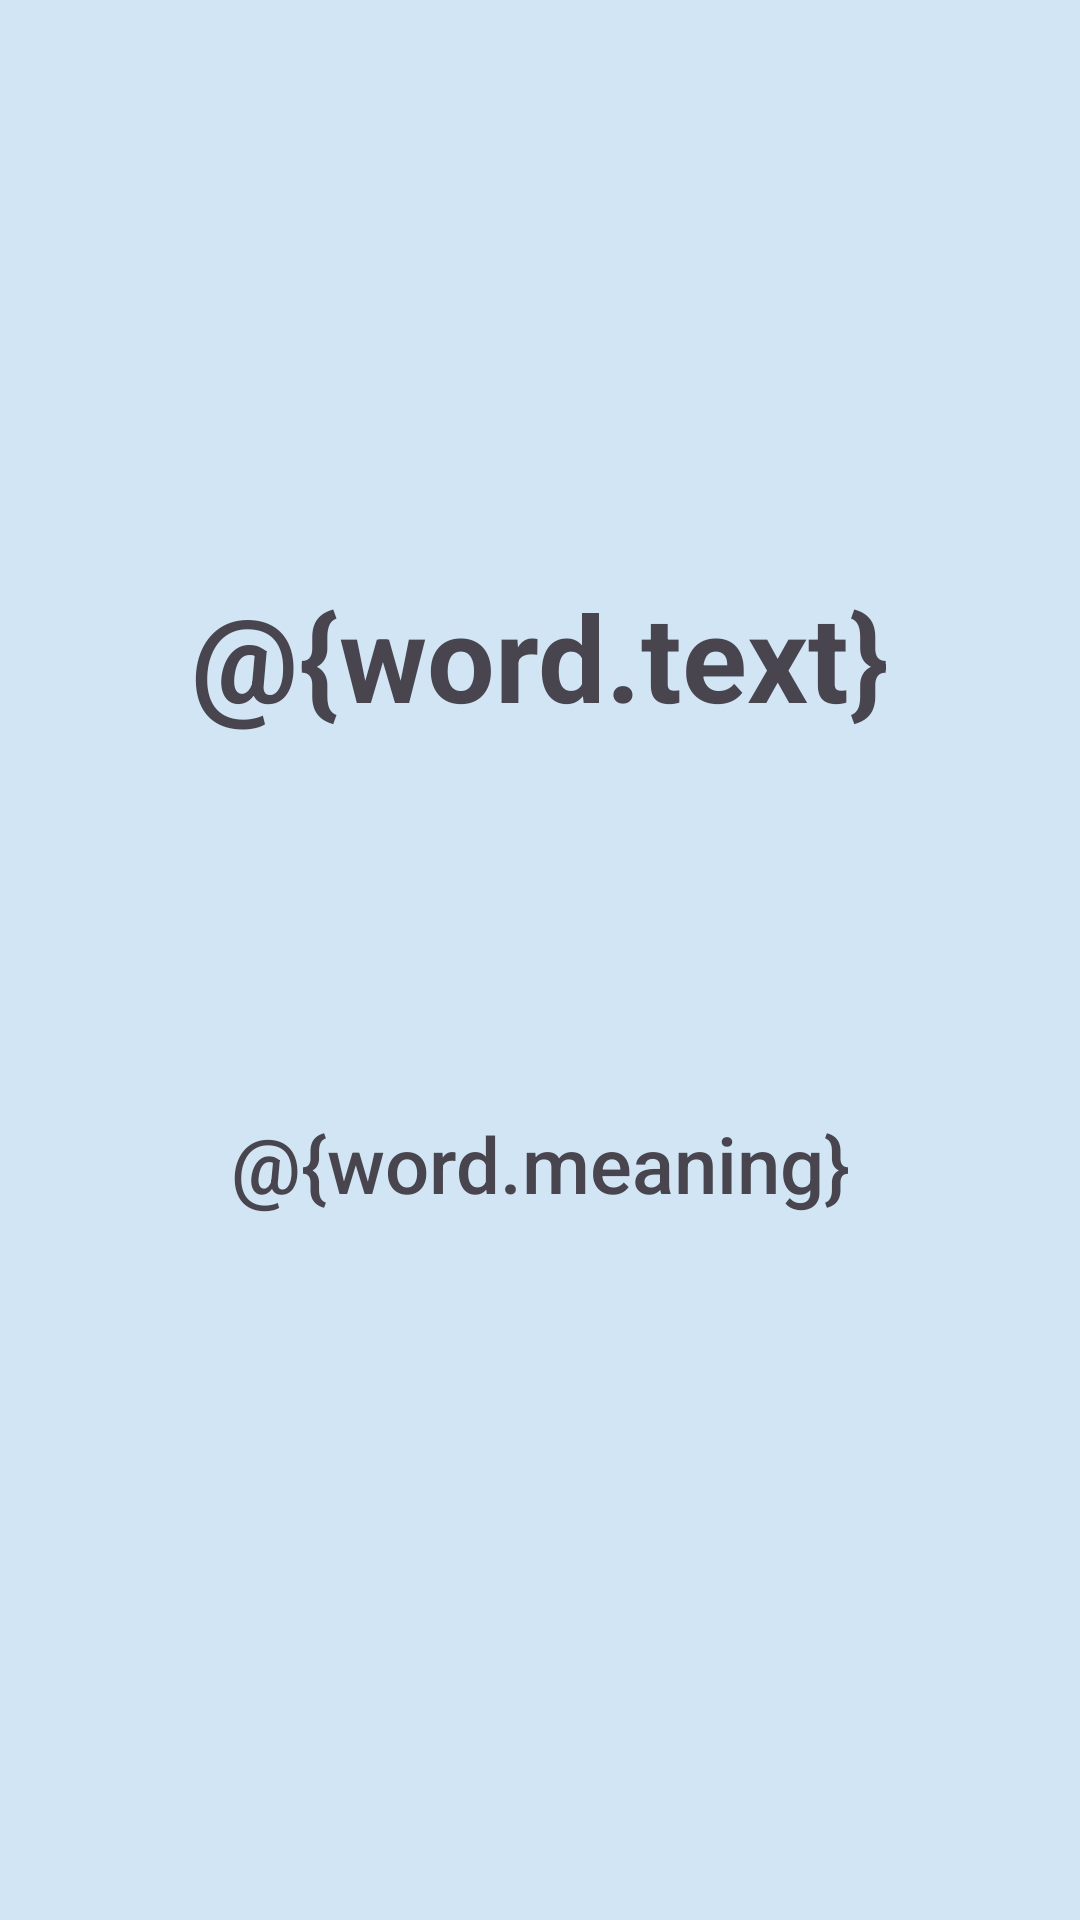

Produce the Android XML layout that renders to this screen, including the resource entries it uses.
<!-- AndroidManifest.xml: application theme Theme.VolcabularyCards -->
<!-- res/layout/card_front.xml -->
<?xml version="1.0" encoding="utf-8"?>
<androidx.constraintlayout.widget.ConstraintLayout xmlns:android="http://schemas.android.com/apk/res/android"
    xmlns:app="http://schemas.android.com/apk/res-auto"
    xmlns:tools="http://schemas.android.com/tools"
    android:id="@+id/card_front_root"
    android:layout_width="match_parent"
    android:layout_height="match_parent"
    android:background="@color/material_dynamic_secondary90"
    android:focusable="true">

    <androidx.constraintlayout.widget.ConstraintLayout
        android:id="@+id/Annotations"
        android:layout_width="match_parent"
        android:layout_height="match_parent"
        android:alpha="0"
        android:visibility="gone"
        app:layout_constraintBottom_toBottomOf="parent"
        app:layout_constraintEnd_toEndOf="parent"
        app:layout_constraintHorizontal_bias="0.0"
        app:layout_constraintStart_toStartOf="parent"
        app:layout_constraintTop_toTopOf="parent"
        app:layout_constraintVertical_bias="0.0">

        <TextView
            android:id="@+id/annotation_text"
            android:layout_width="wrap_content"
            android:layout_height="wrap_content"
            android:fontFamily="sans-serif"
            android:lineSpacingExtra="6sp"
            android:text="注释内容"
            android:textAlignment="center"
            android:textSize="28sp"
            app:layout_constraintBottom_toBottomOf="parent"
            app:layout_constraintEnd_toEndOf="parent"
            app:layout_constraintStart_toStartOf="parent"
            app:layout_constraintTop_toTopOf="parent"
            app:layout_constraintVertical_bias="0.255"
            app:layout_constraintVertical_chainStyle="packed" />

        <ImageView
            android:id="@+id/annotation_image"
            android:layout_width="200dp"
            android:layout_height="200dp"
            android:contentDescription="Annotation image"
            android:scaleType="fitCenter"
            android:src="@drawable/ic_launcher_foreground"
            app:layout_constraintBottom_toBottomOf="parent"
            app:layout_constraintEnd_toEndOf="parent"
            app:layout_constraintHorizontal_bias="0.497"
            app:layout_constraintStart_toStartOf="parent"
            app:layout_constraintTop_toTopOf="parent"
            app:layout_constraintVertical_bias="0.755" />

    </androidx.constraintlayout.widget.ConstraintLayout>

    <androidx.constraintlayout.widget.ConstraintLayout
        android:id="@+id/TextView"
        android:layout_width="match_parent"
        android:layout_height="match_parent"
        android:alpha="1"
        android:visibility="visible"
        app:layout_constraintBottom_toBottomOf="parent"
        app:layout_constraintEnd_toEndOf="parent"
        app:layout_constraintStart_toStartOf="parent"
        app:layout_constraintTop_toTopOf="parent">

        <TextView
            android:id="@+id/word"
            android:layout_width="wrap_content"
            android:layout_height="wrap_content"
            android:fontFamily="sans-serif"
            android:lineSpacingExtra="10sp"
            android:text="@{word.text}"
            android:textAlignment="center"
            android:textAllCaps="false"
            android:textSize="40sp"
            android:textStyle="bold"
            android:typeface="monospace"
            app:layout_constraintBottom_toTopOf="@+id/meaning"
            app:layout_constraintEnd_toEndOf="parent"
            app:layout_constraintHorizontal_bias="0.498"
            app:layout_constraintStart_toStartOf="parent"
            app:layout_constraintTop_toTopOf="parent"
            app:layout_constraintVertical_bias="0.606" />

        <TextView
            android:id="@+id/meaning"
            android:layout_width="0dp"
            android:layout_height="wrap_content"
            android:layout_marginStart="48dp"
            android:layout_marginEnd="48dp"
            android:fontFamily="sans-serif-medium"
            android:text="@{word.meaning}"
            android:textAlignment="center"
            android:textSize="26sp"
            app:layout_constraintBottom_toBottomOf="parent"
            app:layout_constraintEnd_toEndOf="parent"
            app:layout_constraintHorizontal_bias="0.0"
            app:layout_constraintStart_toStartOf="parent"
            app:layout_constraintTop_toTopOf="parent"
            app:layout_constraintVertical_bias="0.612" />

    </androidx.constraintlayout.widget.ConstraintLayout>
</androidx.constraintlayout.widget.ConstraintLayout>
<!-- resources referenced by this layout -->
<resources>
  <!-- drawable ic_launcher_foreground: webp bitmap (mipmap-hdpi, 5912 bytes) -->
  <style name="Theme.VolcabularyCards" parent="Base.Theme.VolcabularyCards" />
  <style name="Base.Theme.VolcabularyCards" parent="Theme.Material3.DayNight.NoActionBar">
          
          
          <item name="android:windowBackground">@color/white</item>
      </style>
  <!-- not gathered from this repository: default colours our renderer supplied (Android Studio template values) -->
  <color name="white">#FFFFFFFF</color>
</resources>
